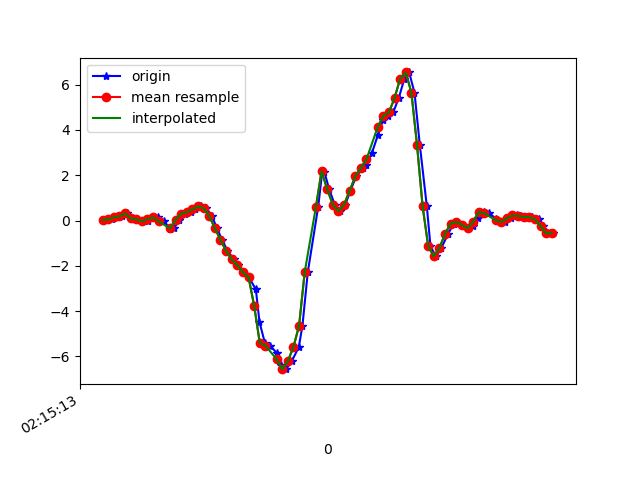

The file beside this chart, header and first rows:
1617848113786, 543757407951408, 0.027569681, -0.115375705, -0.1550627
1617848113812, 543757426999328, 0.05078, 0.1558, -0.127
1617848113837, 543757446022432, 0.1449, -0.3499, -0.0842
1617848113848, 543757465045568, 0.1876, -0.001755, -0.1428
1617848113868, 543757484093488, 0.3159, -0.2253, -0.06099
1617848113883, 543757503123744, 0.1021, -0.05673, -0.07809
1617848113901, 543757522147520, 0.05689, 0.03368, 0.04164
1617848113920, 543757541171296, -0.03352, -0.422, 0.1174
1617848113943, 543757560219904, -0.02741, 0.1534, 0.02698
1617848113959, 543757579243680, 0.1546, 0.1852, 0.06974
1617848113978, 543757598266336, 0.1351, -0.04085, 0.09539
1617848113999, 543757617290048, -0.03596, 0.5126, 0.2005
1617848114020, 543757636338560, -0.3622, 0.1522, 0.3642
1617848114035, 543757655362240, -0.3353, 0.2707, 0.3141
1617848114054, 543757674385952, 0.03612, 0.6238, 0.08562
1617848114075, 543757693409664, 0.3025, 0.267, -0.1514
1617848114096, 543757712399264, 0.3684, 0.5297, -0.4678
1617848114111, 543757731445984, 0.4967, 0.7814, -0.6902
1617848114130, 543757750467936, 0.625, 0.8131, -0.7904
1617848114149, 543757769489888, 0.5419, 0.5431, -0.7537
1617848114170, 543757788536640, 0.1998, 0.4613, -0.6841
1617848114187, 543757807573280, -0.3353, 0.3916, -0.6401
1617848114206, 543757826595872, -0.8509, 0.3709, -0.5839
1617848114225, 543757845643296, -1.338, 0.3477, -0.4959
1617848114248, 543757864665824, -1.717, 0.256, -0.386
1617848114264, 543757883688480, -1.969, 0.162, -0.1758
1617848114282, 543757902849213, -2.283, -0.1667, 0.1272
1617848114301, 543757921897149, -2.501, -0.609, 0.4937
1617848114326, 543757940920189, -3.041, -1.314, 0.9787
1617848114339, 543757959943293, -4.482, -2.724, 1.351
1617848114358, 543757978966397, -5.401, -4.283, 1.403
1617848114378, 543757998014269, -5.531, -5.386, 1.401
1617848114401, 543758017026045, -5.862, -6.341, 1.128
1617848114416, 543758036048829, -6.373, -7.101, 0.5658
1617848114434, 543758055096317, -6.565, -7.467, -0.1257
1617848114454, 543758074119037, -6.211, -7.404, -0.8282
1617848114479, 543758093141693, -5.588, -7.101, -1.559
1617848114492, 543758112188605, -4.641, -6.587, -2.124
1617848114511, 543758131211389, -2.284, -5.426, -2.056
1617848114548, 543758150234045, 0.6042, -3.804, -1.308
1617848114563, 543758169281533, 2.205, -2.13, -0.6523
1617848114570, 543758188304317, 2.147, -0.8606, -0.3078
1617848114587, 543758207353725, 1.396, -0.4098, -0.04389
1617848114607, 543758226376509, 0.6995, 0.0801, 0.1772
1617848114625, 543758245399229, 0.4197, 0.9475, 0.2493
1617848114644, 543758264446781, 0.6959, 1.572, 0.2506
1617848114663, 543758283469565, 1.315, 1.838, 0.2701
1617848114683, 543758302517117, 1.946, 2.218, 0.3568
1617848114707, 543758321506557, 2.318, 2.68, 0.4546
1617848114720, 543758340553341, 2.451, 3.154, 0.5169
1617848114739, 543758359575293, 2.967, 3.607, 0.4729
1617848114761, 543758378597245, 3.789, 4.177, 0.2029
1617848114779, 543758397644029, 4.461, 4.835, -0.2149
1617848114796, 543758416654589, 4.625, 5.331, -0.7745
1617848114815, 543758435701117, 4.775, 5.52, -1.247
1617848114835, 543758454722941, 5.412, 5.263, -1.637
1617848114855, 543758473744637, 6.262, 4.561, -2.021
1617848114872, 543758492791165, 6.542, 3.863, -2.23
1617848114891, 543758511800189, 5.655, 3.215, -2.236
1617848114910, 543758530846461, 3.345, 2.445, -2.04
1617848114935, 543758549868029, 0.6274, 1.673, -1.659
... 24 more rows
